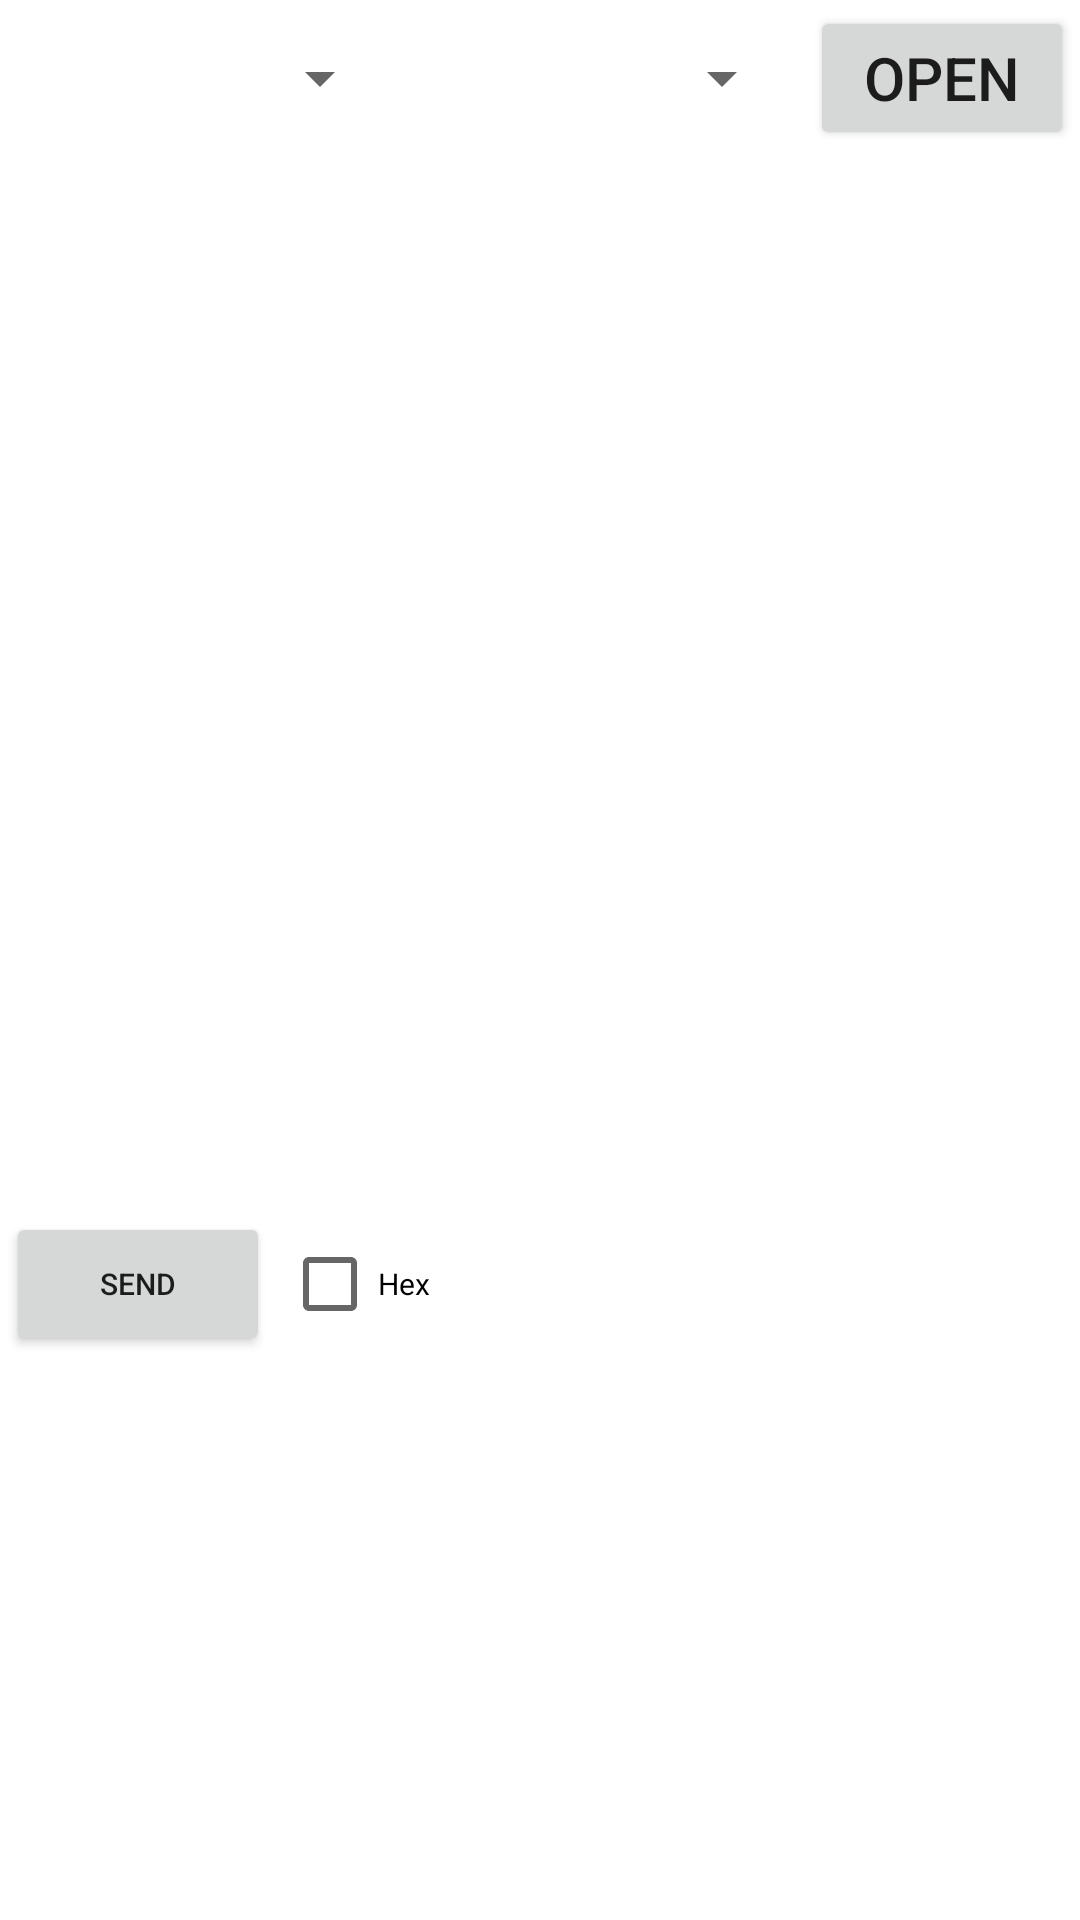

This screen was rendered from an Android layout file. Write that file and the resources it references.
<!-- AndroidManifest.xml: fallback theme Theme.MaterialComponents.DayNight.NoActionBar -->
<!-- res/layout/serialport_layout.xml -->
<LinearLayout xmlns:android="http://schemas.android.com/apk/res/android"
    xmlns:tools="http://schemas.android.com/tools"
    android:layout_width="match_parent"
    android:layout_height="wrap_content"
    android:layout_marginTop="0dp"
    android:orientation="vertical">

    <LinearLayout
        android:layout_width="match_parent"
        android:layout_height="wrap_content"
        android:gravity="center"
        android:orientation="horizontal">

        <Spinner
            android:id="@+id/combox_com"
            android:layout_width="match_parent"
            android:layout_height="wrap_content"
            android:layout_marginLeft="10px"
            android:layout_marginRight="10px"
            android:layout_weight="1"
            android:gravity="left|top"
            android:spinnerMode="dropdown" />

        <Spinner
            android:id="@+id/combox_baudrate"
            android:layout_width="match_parent"
            android:layout_height="wrap_content"
            android:layout_marginLeft="10px"
            android:layout_marginRight="10px"
            android:layout_weight="1"
            android:gravity="left|top"
            android:spinnerMode="dropdown" />

        <Button
            android:id="@+id/button_open"
            android:layout_width="wrap_content"
            android:layout_height="wrap_content"
            android:layout_centerInParent="true"
            android:layout_gravity="right|center_vertical"
            android:layout_margin="2dp"
            android:gravity="center"
            android:text="@string/serialport_open"
            android:textSize="20sp" />

        <Button
            android:id="@+id/button_close"
            android:layout_width="wrap_content"
            android:layout_height="wrap_content"
            android:layout_centerInParent="true"
            android:layout_gravity="right|center_vertical"
            android:layout_margin="2dp"
            android:gravity="center"
            android:text="@string/serialport_close"
            android:textSize="20sp"
            android:visibility="gone" />
    </LinearLayout>

    <EditText
        android:id="@+id/eidt_receive"
        android:layout_width="match_parent"
        android:layout_height="480px"
        android:layout_margin="2dp"
        android:background="@drawable/serialport_edit"
        android:focusable="false"
        android:gravity="left|top"
        android:inputType="none"
        android:lineSpacingExtra="1dp"
        android:paddingTop="10dp"
        android:singleLine="false"
        android:text=""
        android:textSize="14sp" />
    
    <LinearLayout
        android:layout_width="wrap_content"
        android:layout_height="wrap_content"
        android:layout_centerInParent="true"
        android:layout_weight="1"
        android:gravity="center"
        android:orientation="horizontal">

        <Button
            android:id="@+id/button_send"
            android:layout_width="wrap_content"
            android:layout_height="wrap_content"
            android:layout_centerInParent="true"
            android:layout_gravity="center"
            android:layout_margin="2dp"
            android:text="@string/serialport_send"
            android:textSize="30px" />

        <CheckBox
            android:id="@+id/chb_hex"
            android:layout_width="wrap_content"
            android:layout_height="wrap_content"
            android:layout_centerInParent="true"
            android:layout_gravity="center"
            android:layout_margin="2dp"
            android:text="@string/serialport_hex"
            android:textSize="30px" />
    </LinearLayout>

</LinearLayout>
<!-- resources referenced by this layout -->
<resources>
  <string name="serialport_close">Close</string>
  <string name="serialport_hex">Hex</string>
  <string name="serialport_open">Open</string>
  <string name="serialport_send">Send</string>
</resources>
